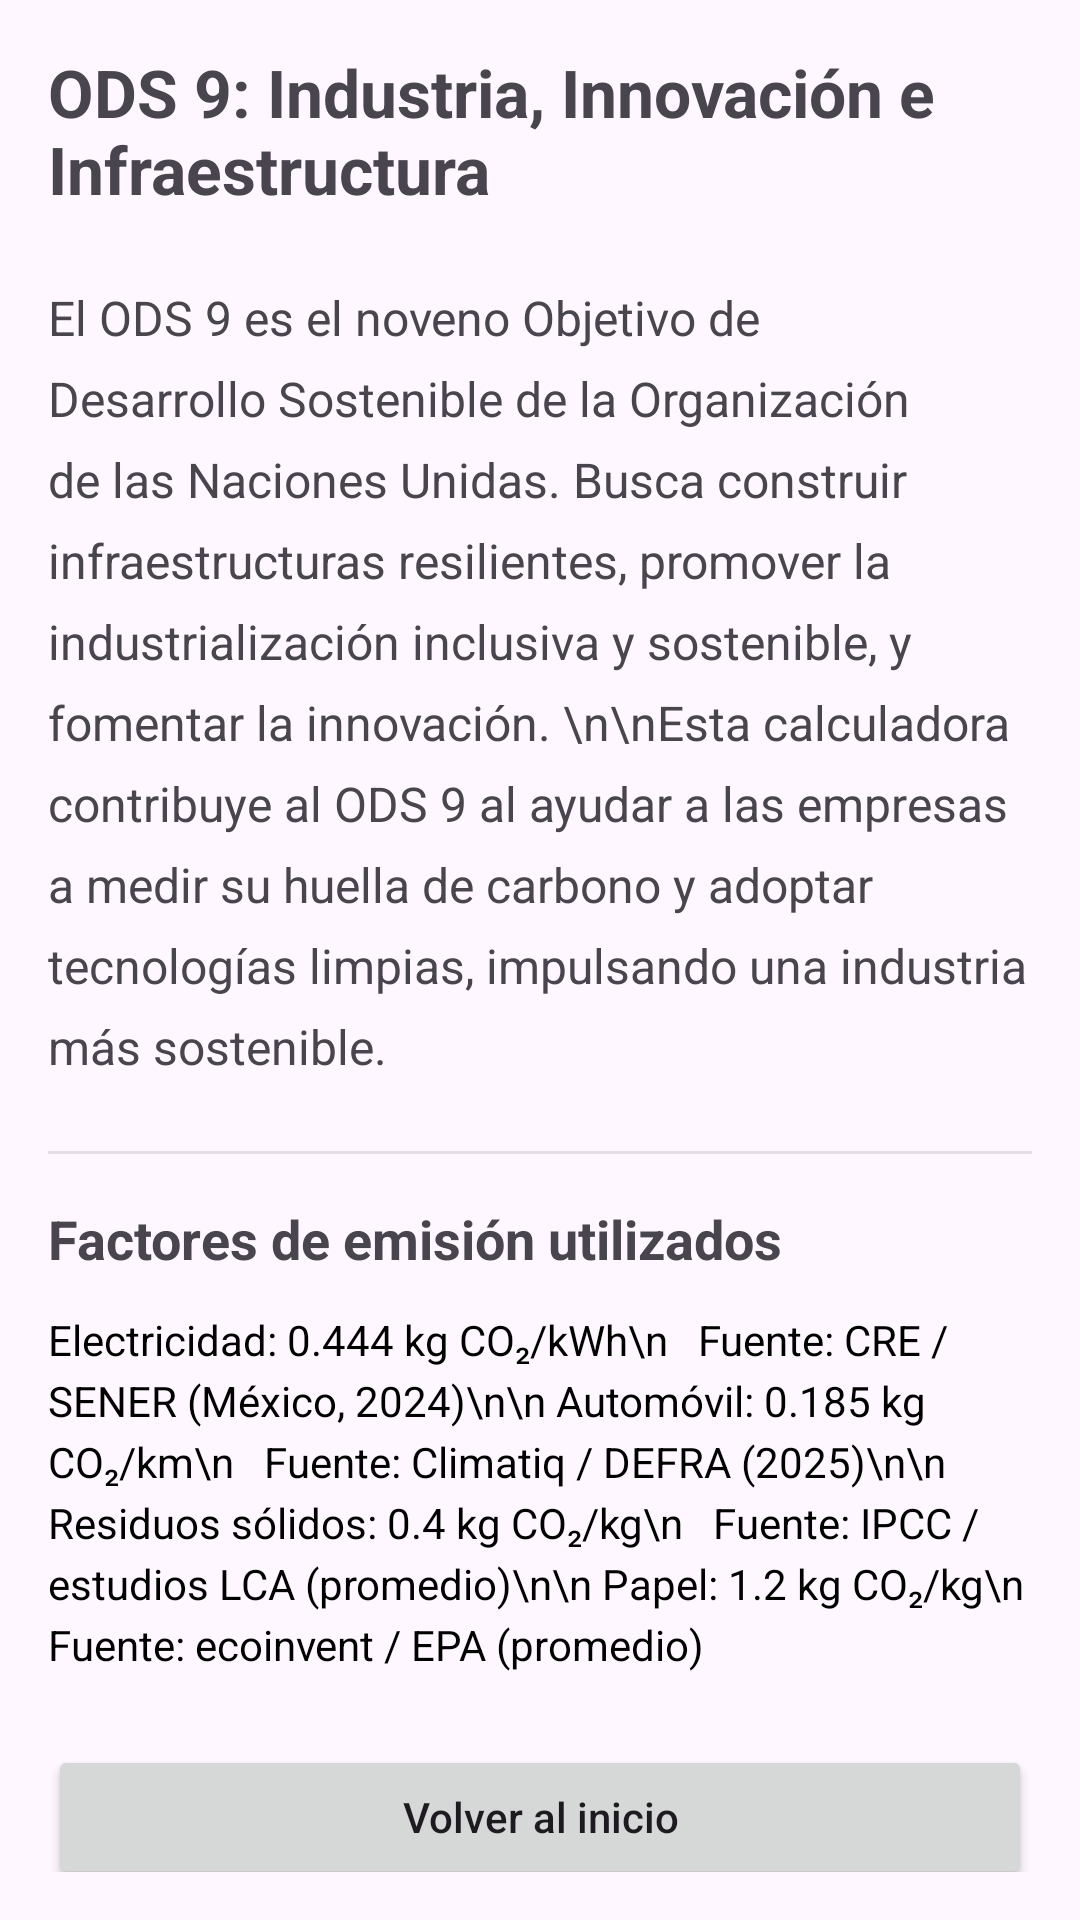

The Android layout XML behind this screen, and the referenced resources:
<!-- AndroidManifest.xml: application theme Theme.CalcCo2 -->
<!-- res/layout/fragment_info.xml -->
<?xml version="1.0" encoding="utf-8"?>
<androidx.constraintlayout.widget.ConstraintLayout
    xmlns:android="http://schemas.android.com/apk/res/android"
    xmlns:app="http://schemas.android.com/apk/res-auto"
    android:layout_width="match_parent"
    android:layout_height="match_parent"
    android:padding="16dp">

        <TextView
            android:id="@+id/titleInfo"
            android:layout_width="wrap_content"
            android:layout_height="wrap_content"
            android:text="ODS 9: Industria, Innovación e Infraestructura"
            android:textSize="22sp"
            android:textStyle="bold"
            app:layout_constraintTop_toTopOf="parent"
            app:layout_constraintStart_toStartOf="parent" />

        <TextView
            android:id="@+id/infoText"
            android:layout_width="0dp"
            android:layout_height="wrap_content"
            android:text="El ODS 9 es el noveno Objetivo de Desarrollo Sostenible de la Organización de las Naciones Unidas. Busca construir infraestructuras resilientes, promover la industrialización inclusiva y sostenible, y fomentar la innovación. \n\nEsta calculadora contribuye al ODS 9 al ayudar a las empresas a medir su huella de carbono y adoptar tecnologías limpias, impulsando una industria más sostenible."
            android:textSize="16sp"
            android:lineSpacingExtra="8dp"
            app:layout_constraintTop_toBottomOf="@id/titleInfo"
            app:layout_constraintStart_toStartOf="parent"
            app:layout_constraintEnd_toEndOf="parent"
            android:layout_marginTop="24dp" />

        
        <View
            android:id="@+id/divider"
            android:layout_width="0dp"
            android:layout_height="1dp"
            android:background="@android:color/darker_gray"
            android:alpha="0.3"
            app:layout_constraintTop_toBottomOf="@id/infoText"
            app:layout_constraintStart_toStartOf="parent"
            app:layout_constraintEnd_toEndOf="parent"
            android:layout_marginTop="24dp" />

        
        <TextView
            android:id="@+id/factorsTitle"
            android:layout_width="wrap_content"
            android:layout_height="wrap_content"
            android:text="Factores de emisión utilizados"
            android:textSize="18sp"
            android:textStyle="bold"
            app:layout_constraintTop_toBottomOf="@id/divider"
            app:layout_constraintStart_toStartOf="parent"
            android:layout_marginTop="16dp" />

        
        <TextView
            android:id="@+id/factorsList"
            android:layout_width="0dp"
            android:layout_height="wrap_content"
            android:text="Electricidad: 0.444 kg CO₂/kWh\n   Fuente: CRE / SENER (México, 2024)\n\n Automóvil: 0.185 kg CO₂/km\n   Fuente: Climatiq / DEFRA (2025)\n\n Residuos sólidos: 0.4 kg CO₂/kg\n   Fuente: IPCC / estudios LCA (promedio)\n\n Papel: 1.2 kg CO₂/kg\n   Fuente: ecoinvent / EPA (promedio)"
            android:textSize="14sp"
            android:lineSpacingExtra="4dp"
            android:textColor="@android:color/black"
            app:layout_constraintTop_toBottomOf="@id/factorsTitle"
            app:layout_constraintStart_toStartOf="parent"
            app:layout_constraintEnd_toEndOf="parent"
            android:layout_marginTop="12dp" />





        <Button
            android:id="@+id/btnBackHomeInfo"
            android:layout_width="0dp"
            android:layout_height="wrap_content"
            android:text="Volver al inicio"
            android:textAllCaps="false"
            app:layout_constraintTop_toBottomOf="@id/factorsList"
            app:layout_constraintStart_toStartOf="parent"
            app:layout_constraintEnd_toEndOf="parent"
            android:layout_marginTop="24dp"
            android:layout_marginBottom="16dp" />

    </androidx.constraintlayout.widget.ConstraintLayout>
<!-- resources referenced by this layout -->
<resources>
  <style name="Theme.CalcCo2" parent="Base.Theme.CalcCo2" />
  <style name="Base.Theme.CalcCo2" parent="Theme.Material3.DayNight.NoActionBar">
          
          
      </style>
</resources>
